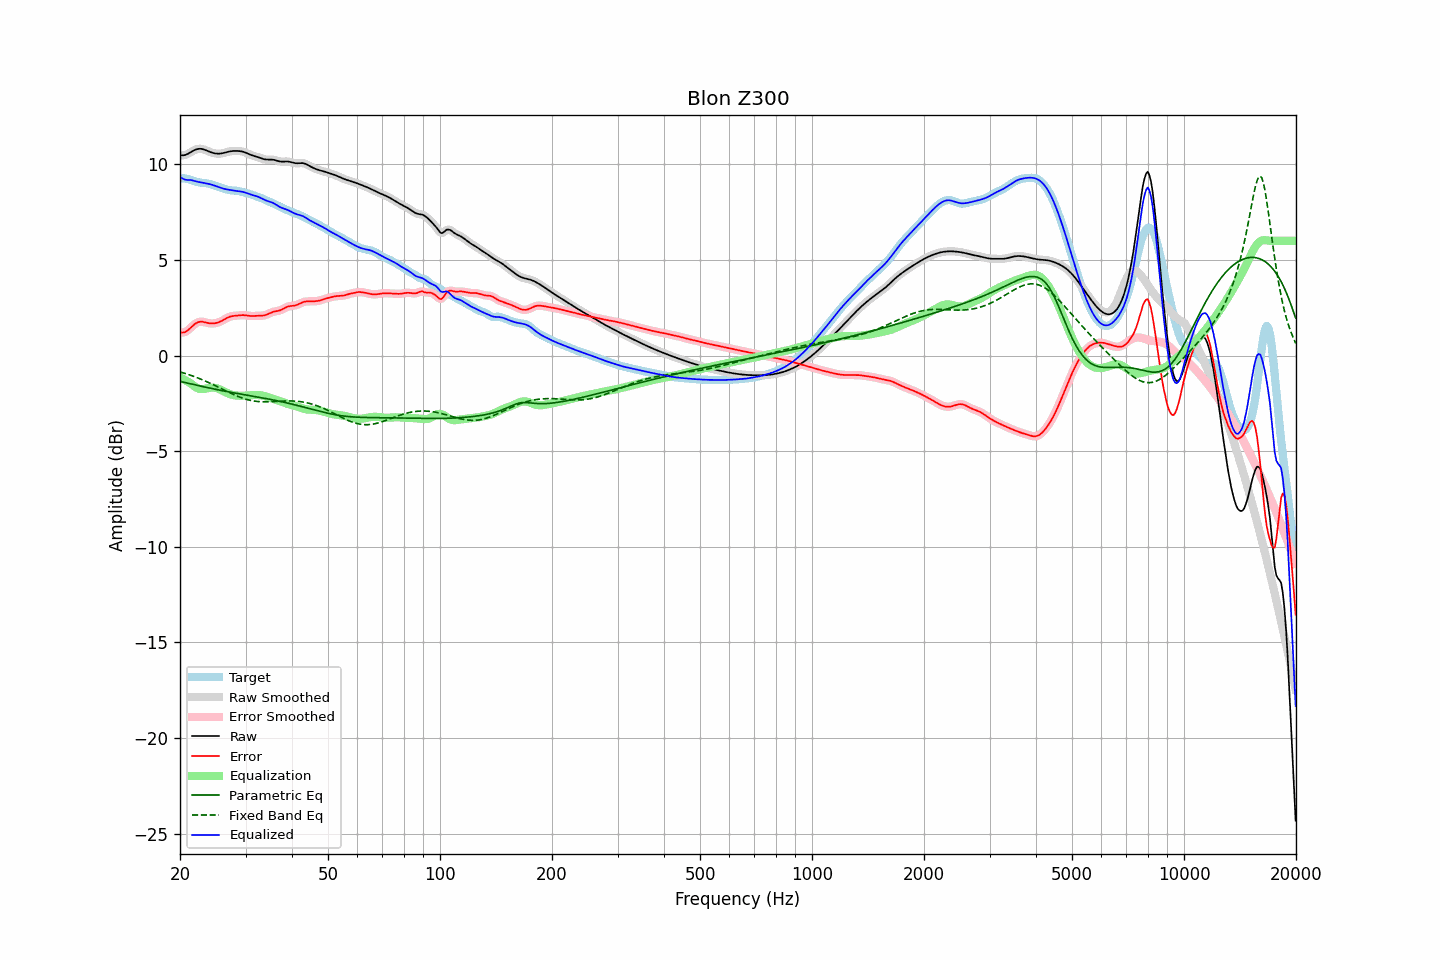

Data behind this chart, as committed beside it:
frequency, raw, error, smoothed, error_smoothed, equalization, parametric_eq, fixed_band_eq, equalized_raw, equalized_smoothed, target
20.00, 10.48, 1.22, 10.48, 1.22, -1.14, -1.35, -0.86, 9.34, 9.34, 9.26
20.20, 10.47, 1.20, 10.47, 1.20, -1.18, -1.37, -0.88, 9.28, 9.28, 9.27
20.40, 10.47, 1.20, 10.47, 1.20, -1.23, -1.39, -0.91, 9.24, 9.24, 9.27
20.61, 10.48, 1.22, 10.48, 1.22, -1.28, -1.41, -0.93, 9.20, 9.21, 9.26
20.81, 10.51, 1.27, 10.51, 1.27, -1.33, -1.43, -0.96, 9.19, 9.19, 9.25
21.02, 10.55, 1.33, 10.55, 1.33, -1.38, -1.45, -0.99, 9.18, 9.18, 9.23
21.23, 10.60, 1.40, 10.60, 1.40, -1.43, -1.47, -1.02, 9.17, 9.17, 9.20
21.44, 10.65, 1.48, 10.65, 1.48, -1.48, -1.49, -1.05, 9.17, 9.17, 9.17
21.66, 10.70, 1.56, 10.70, 1.56, -1.55, -1.51, -1.08, 9.15, 9.15, 9.14
21.87, 10.74, 1.63, 10.74, 1.63, -1.61, -1.53, -1.11, 9.13, 9.13, 9.11
22.09, 10.78, 1.69, 10.78, 1.69, -1.67, -1.55, -1.14, 9.10, 9.10, 9.09
22.31, 10.80, 1.73, 10.80, 1.73, -1.71, -1.57, -1.17, 9.08, 9.08, 9.07
22.54, 10.81, 1.76, 10.81, 1.76, -1.74, -1.59, -1.20, 9.07, 9.07, 9.05
22.76, 10.81, 1.77, 10.81, 1.77, -1.76, -1.60, -1.24, 9.05, 9.05, 9.04
22.99, 10.80, 1.77, 10.79, 1.77, -1.76, -1.62, -1.27, 9.04, 9.04, 9.03
23.22, 10.77, 1.75, 10.77, 1.75, -1.75, -1.64, -1.31, 9.02, 9.02, 9.02
23.45, 10.74, 1.73, 10.74, 1.73, -1.73, -1.66, -1.35, 9.01, 9.01, 9.01
23.69, 10.70, 1.71, 10.70, 1.71, -1.71, -1.68, -1.38, 8.99, 8.99, 9.00
23.92, 10.67, 1.69, 10.67, 1.69, -1.70, -1.70, -1.42, 8.97, 8.97, 8.98
24.16, 10.64, 1.68, 10.64, 1.68, -1.69, -1.71, -1.46, 8.95, 8.95, 8.96
24.40, 10.61, 1.68, 10.61, 1.67, -1.68, -1.73, -1.50, 8.93, 8.93, 8.93
24.65, 10.58, 1.68, 10.58, 1.68, -1.68, -1.75, -1.54, 8.90, 8.90, 8.90
24.89, 10.57, 1.69, 10.57, 1.69, -1.69, -1.77, -1.58, 8.87, 8.87, 8.87
25.14, 10.56, 1.71, 10.56, 1.71, -1.71, -1.78, -1.62, 8.84, 8.84, 8.84
25.39, 10.55, 1.74, 10.55, 1.74, -1.74, -1.80, -1.66, 8.81, 8.81, 8.82
25.65, 10.56, 1.77, 10.56, 1.77, -1.78, -1.82, -1.70, 8.78, 8.78, 8.79
25.91, 10.57, 1.81, 10.57, 1.81, -1.82, -1.84, -1.74, 8.75, 8.75, 8.76
26.16, 10.59, 1.86, 10.59, 1.86, -1.86, -1.85, -1.79, 8.73, 8.73, 8.73
26.43, 10.61, 1.91, 10.61, 1.91, -1.90, -1.87, -1.83, 8.71, 8.71, 8.70
26.69, 10.63, 1.95, 10.63, 1.95, -1.95, -1.88, -1.87, 8.69, 8.69, 8.68
26.96, 10.66, 2.00, 10.66, 2.00, -1.98, -1.90, -1.91, 8.67, 8.67, 8.66
27.23, 10.67, 2.03, 10.67, 2.03, -2.02, -1.92, -1.95, 8.66, 8.66, 8.65
27.50, 10.69, 2.05, 10.69, 2.05, -2.04, -1.93, -1.99, 8.64, 8.64, 8.64
27.77, 10.70, 2.07, 10.70, 2.07, -2.06, -1.95, -2.03, 8.63, 8.63, 8.63
28.05, 10.70, 2.08, 10.70, 2.08, -2.08, -1.96, -2.07, 8.62, 8.62, 8.62
28.33, 10.70, 2.08, 10.70, 2.08, -2.09, -1.98, -2.10, 8.61, 8.61, 8.62
28.62, 10.70, 2.09, 10.70, 2.09, -2.10, -1.99, -2.14, 8.60, 8.60, 8.60
28.90, 10.69, 2.10, 10.69, 2.10, -2.10, -2.01, -2.17, 8.59, 8.59, 8.59
29.19, 10.68, 2.11, 10.68, 2.11, -2.11, -2.02, -2.20, 8.57, 8.57, 8.57
29.48, 10.66, 2.11, 10.66, 2.11, -2.10, -2.04, -2.23, 8.56, 8.56, 8.55
29.78, 10.63, 2.11, 10.63, 2.11, -2.10, -2.05, -2.26, 8.53, 8.54, 8.53
30.08, 10.60, 2.10, 10.60, 2.10, -2.09, -2.07, -2.29, 8.51, 8.51, 8.50
30.38, 10.57, 2.09, 10.57, 2.09, -2.09, -2.08, -2.31, 8.48, 8.48, 8.48
30.68, 10.53, 2.07, 10.53, 2.07, -2.08, -2.10, -2.33, 8.45, 8.45, 8.45
30.99, 10.49, 2.07, 10.49, 2.07, -2.08, -2.11, -2.35, 8.42, 8.42, 8.43
31.30, 10.46, 2.06, 10.46, 2.06, -2.07, -2.12, -2.37, 8.39, 8.39, 8.40
31.61, 10.44, 2.07, 10.44, 2.07, -2.07, -2.14, -2.38, 8.37, 8.37, 8.37
31.93, 10.41, 2.07, 10.41, 2.07, -2.07, -2.15, -2.39, 8.35, 8.35, 8.34
32.24, 10.39, 2.08, 10.39, 2.08, -2.07, -2.17, -2.40, 8.32, 8.32, 8.31
32.57, 10.36, 2.08, 10.36, 2.08, -2.07, -2.18, -2.41, 8.29, 8.29, 8.28
32.89, 10.33, 2.08, 10.33, 2.08, -2.08, -2.20, -2.42, 8.25, 8.25, 8.25
33.22, 10.30, 2.08, 10.30, 2.08, -2.09, -2.21, -2.42, 8.21, 8.21, 8.22
33.55, 10.27, 2.09, 10.27, 2.09, -2.11, -2.23, -2.42, 8.17, 8.17, 8.18
33.89, 10.26, 2.11, 10.26, 2.11, -2.13, -2.25, -2.42, 8.13, 8.13, 8.14
34.23, 10.25, 2.14, 10.25, 2.14, -2.15, -2.26, -2.42, 8.09, 8.09, 8.10
34.57, 10.25, 2.18, 10.25, 2.18, -2.18, -2.28, -2.42, 8.06, 8.06, 8.07
34.92, 10.25, 2.22, 10.25, 2.22, -2.21, -2.29, -2.42, 8.04, 8.04, 8.03
35.27, 10.24, 2.26, 10.24, 2.25, -2.24, -2.31, -2.41, 8.01, 8.01, 7.99
35.62, 10.24, 2.28, 10.24, 2.28, -2.27, -2.33, -2.41, 7.97, 7.97, 7.95
35.97, 10.22, 2.31, 10.22, 2.30, -2.29, -2.34, -2.40, 7.93, 7.93, 7.91
... 635 more rows
